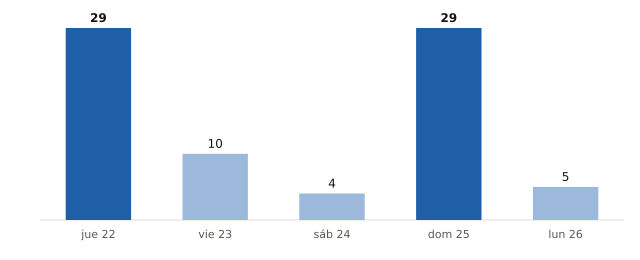

Values plotted in this chart, from the file beside it:
fecha, municipios_prob_90_o_mas
2026-10-22, 29
2026-10-23, 10
2026-10-24, 4
2026-10-25, 29
2026-10-26, 5
